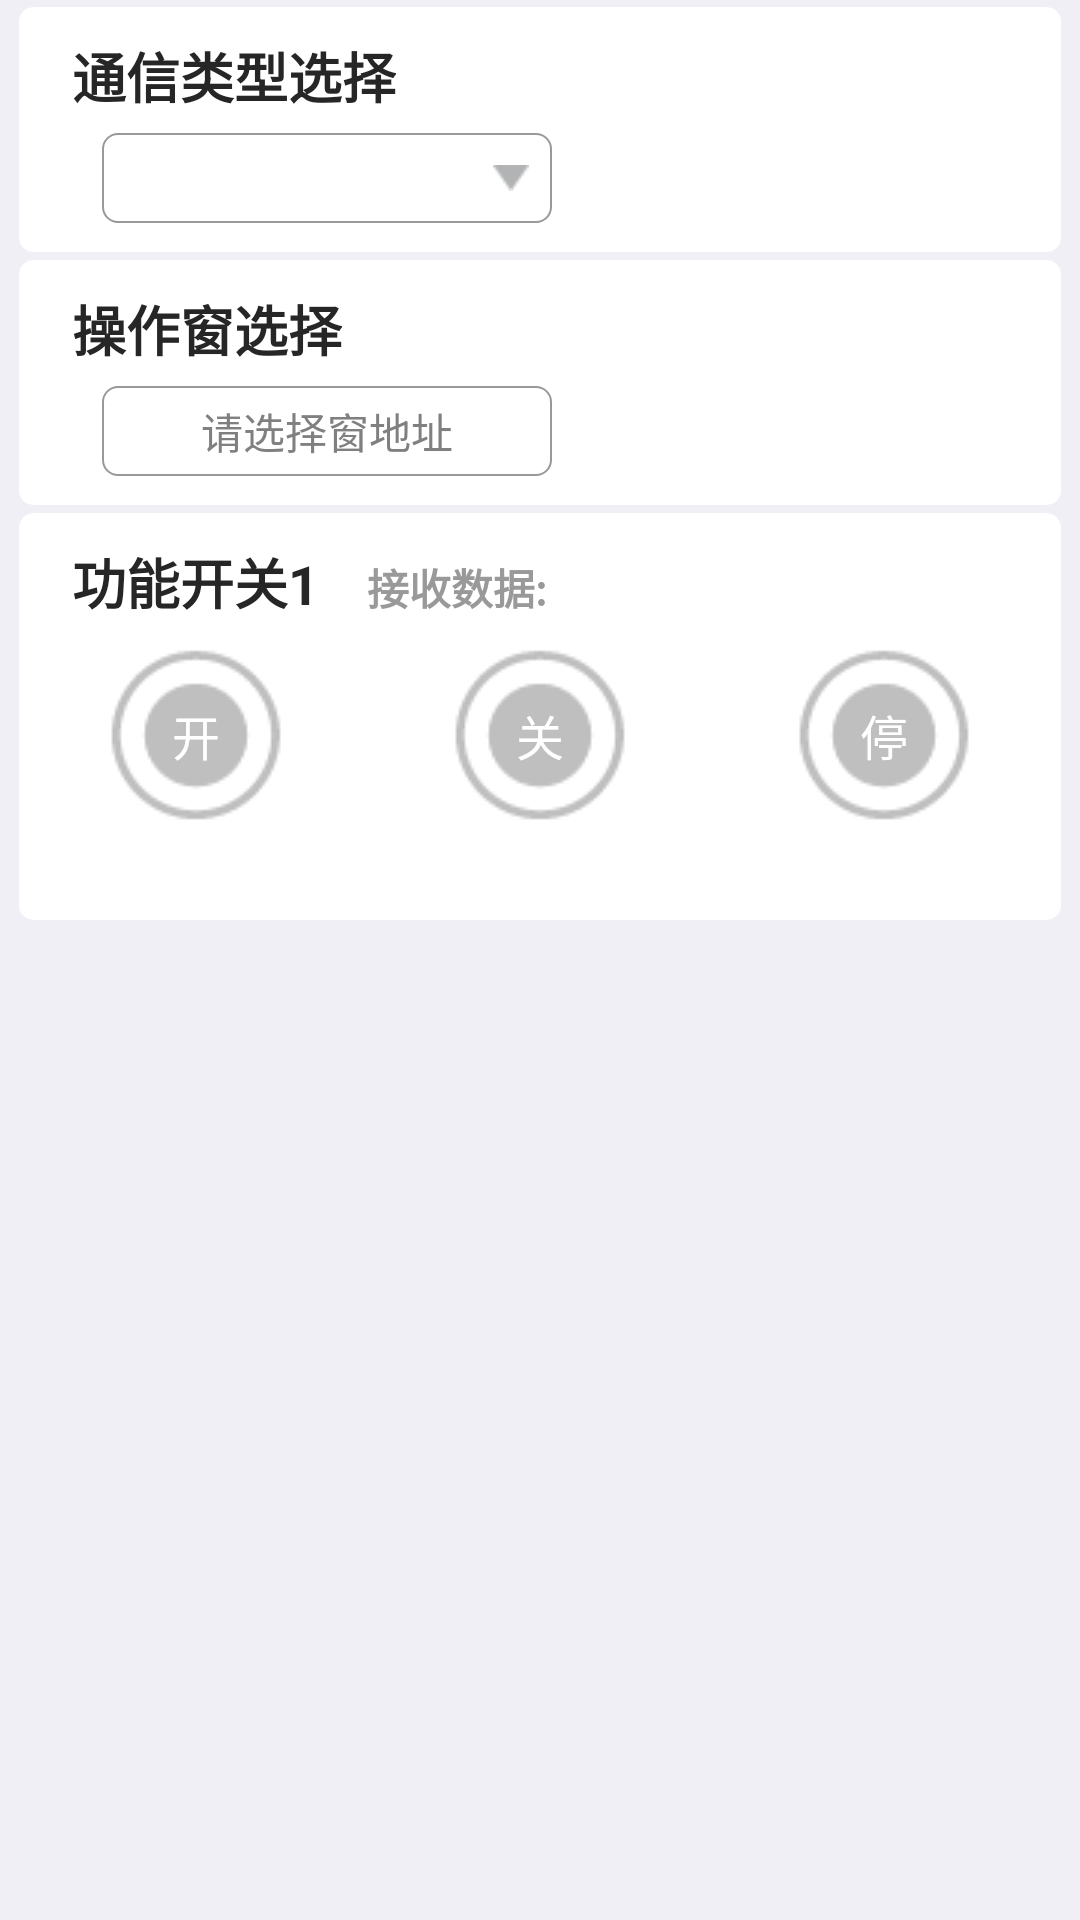

Here is an Android app screen rendered from its layout file. Give the layout XML and the strings, colors and styles it references.
<!-- AndroidManifest.xml: application theme AppTheme -->
<!-- res/layout/f_1_02.xml -->
<?xml version="1.0" encoding="utf-8"?>
    
<LinearLayout xmlns:android="http://schemas.android.com/apk/res/android"
	android:orientation="vertical"
	android:background="#f0eff5"
	android:layout_width="match_parent"
	android:layout_height="match_parent">
	
	<LinearLayout
		android:layout_width="match_parent"
		android:orientation="vertical"
		android:layout_marginTop="2dp"
		android:layout_marginLeft="6dp"
		android:layout_marginRight="6dp"
		android:background="@drawable/border"
		android:layout_height="wrap_content">
		<TextView
			android:layout_width="wrap_content"
			android:layout_height="wrap_content"
			android:layout_marginLeft="16dp"
			android:text="通信类型选择"
			android:textSize="@dimen/tx18sp"
			android:textColor="#262626"
			android:textStyle="bold"
			/>
		<LinearLayout
			android:layout_width="match_parent"
			android:orientation="horizontal"
			android:layout_marginTop="6dp"
			android:gravity="left|center_vertical"
			android:layout_height="wrap_content">
			<Spinner
				android:id="@+id/spinner_communication"
				android:layout_width="150dp"
				android:layout_gravity="center_vertical"
				android:layout_marginLeft="26dp"
				android:background="@drawable/border0"
				android:layout_height="30dp">
			</Spinner>
			<ImageView
				android:layout_width="12dp"
				android:layout_height="12dp"
				android:layout_marginLeft="-20dp"
				android:src="@mipmap/ic_down_more_gray"/>
		</LinearLayout>
	</LinearLayout>
	
	<LinearLayout
		android:layout_width="match_parent"
		android:orientation="vertical"
		android:layout_marginTop="2dp"
		android:layout_marginLeft="6dp"
		android:layout_marginRight="6dp"
		android:background="@drawable/border"
		android:layout_height="wrap_content">
		<TextView
			android:layout_width="wrap_content"
			android:layout_height="wrap_content"
			android:layout_marginLeft="16dp"
			android:text="操作窗选择"
			android:textSize="@dimen/tx18sp"
			android:textColor="#262626"
			android:textStyle="bold"
			/>
		<LinearLayout
			android:layout_width="match_parent"
			android:orientation="horizontal"
			android:layout_marginTop="6dp"
			android:gravity="left|center_vertical"
			android:layout_height="wrap_content">
			<TextView
				android:id="@+id/tv_doorList"
				android:layout_width="150dp"
				android:layout_height="30dp"
				android:gravity="center"
				android:layout_marginLeft="26dp"
				android:background="@drawable/border0"
				android:hint="请选择窗地址"
				/>
		</LinearLayout>
	</LinearLayout>
	
	<LinearLayout
		android:layout_width="match_parent"
		android:orientation="vertical"
		android:layout_marginTop="2dp"
		android:layout_marginLeft="6dp"
		android:layout_marginRight="6dp"
		android:background="@drawable/border"
		android:layout_height="wrap_content">
		<LinearLayout
			android:layout_width="match_parent"
			android:orientation="horizontal"
			android:layout_height="wrap_content">
			<TextView
				android:layout_width="wrap_content"
				android:layout_height="wrap_content"
				android:layout_marginLeft="16dp"
				android:text="功能开关1"
				android:textSize="@dimen/tx18sp"
				android:textColor="#262626"
				android:textStyle="bold"
				/>
			<TextView
				android:layout_width="wrap_content"
				android:layout_height="wrap_content"
				android:layout_marginLeft="16dp"
				android:text="接收数据:"
				android:textSize="@dimen/tx14sp"
				android:textColor="#999999"
				android:textStyle="bold"
				/>
			<TextView
				android:id="@+id/tv_data1"
				android:layout_width="wrap_content"
				android:layout_height="wrap_content"
				android:layout_marginLeft="16dp"
				android:text=""
				android:textSize="@dimen/tx14sp"
				android:textColor="#999999"
				android:textStyle="bold"
				/>
		</LinearLayout>

		<LinearLayout
			android:layout_width="match_parent"
			android:orientation="horizontal"
			android:layout_marginTop="6dp"
			android:layout_height="wrap_content">
			<LinearLayout
				android:layout_width="0dp"
				android:layout_weight="1"
				android:gravity="center"
				android:orientation="vertical"
				android:layout_height="wrap_content">
				<TextView
					android:id="@+id/tv_open1"
					android:layout_width="wrap_content"
					android:layout_height="wrap_content"
					android:background="@mipmap/btn_gray"
					android:textSize="@dimen/tx16sp"
					android:textColor="#ffffff"
					android:text="开"
					android:gravity="center"/>
				<ProgressBar
					android:id="@+id/pb_open1"
					android:visibility="invisible"
					style="?android:attr/progressBarStyleSmall"
					android:layout_gravity="center"
					android:layout_width="20dp"
					android:layout_height="20dp" />
			</LinearLayout>
			<LinearLayout
				android:layout_width="0dp"
				android:layout_weight="1"
				android:gravity="center"
				android:orientation="vertical"
				android:layout_height="wrap_content">
				<TextView
					android:id="@+id/tv_close1"
					android:layout_width="wrap_content"
					android:layout_height="wrap_content"
					android:background="@mipmap/btn_gray"
					android:textSize="@dimen/tx16sp"
					android:textColor="#ffffff"
					android:text="关"
					android:gravity="center"/>
				<ProgressBar
					android:id="@+id/pb_close1"
					android:visibility="invisible"
					style="?android:attr/progressBarStyleSmall"
					android:layout_gravity="center"
					android:layout_width="20dp"
					android:layout_height="20dp" />
			</LinearLayout>

			<LinearLayout
				android:layout_width="0dp"
				android:layout_weight="1"
				android:gravity="center"
				android:orientation="vertical"
				android:layout_height="wrap_content">
				<TextView
					android:id="@+id/tv_stop1"
					android:layout_width="wrap_content"
					android:layout_height="wrap_content"
					android:background="@mipmap/btn_gray"
					android:textSize="@dimen/tx16sp"
					android:textColor="#ffffff"
					android:text="停"
					android:gravity="center"/>
				<ProgressBar
					android:id="@+id/pb_stop1"
					android:visibility="invisible"
					style="?android:attr/progressBarStyleSmall"
					android:layout_gravity="center"
					android:layout_width="20dp"
					android:layout_height="20dp" />
			</LinearLayout>
		</LinearLayout>

	</LinearLayout>
	
	
	<LinearLayout
		android:layout_width="match_parent"
		android:orientation="vertical"
		android:layout_marginTop="2dp"
		android:layout_marginLeft="6dp"
		android:layout_marginRight="6dp"
        android:visibility="gone"
		android:background="@drawable/border"
		android:layout_height="wrap_content">
		<LinearLayout
			android:layout_width="match_parent"
			android:orientation="horizontal"
			android:layout_height="wrap_content">
			<TextView
				android:layout_width="wrap_content"
				android:layout_height="wrap_content"
				android:layout_marginLeft="16dp"
				android:text="功能开关2"
				android:textSize="@dimen/tx18sp"
				android:textColor="#262626"
				android:textStyle="bold"
				/>
			<TextView
				android:layout_width="wrap_content"
				android:layout_height="wrap_content"
				android:layout_marginLeft="16dp"
				android:text="接收数据:"
				android:textSize="@dimen/tx14sp"
				android:textColor="#999999"
				android:textStyle="bold"
				/>
			<TextView
				android:id="@+id/tv_data2"
				android:layout_width="wrap_content"
				android:layout_height="wrap_content"
				android:layout_marginLeft="16dp"
				android:text=""
				android:textSize="@dimen/tx14sp"
				android:textColor="#999999"
				android:textStyle="bold"
				/>
		</LinearLayout>
		<LinearLayout
			android:layout_width="match_parent"
			android:orientation="horizontal"
			android:layout_marginTop="6dp"
			android:visibility="gone"
			android:layout_height="wrap_content">
			<LinearLayout
				android:layout_width="0dp"
				android:layout_weight="1"
				android:gravity="center"
				android:orientation="vertical"
				android:layout_height="wrap_content">
				<TextView
					android:id="@+id/tv_open2"
					android:layout_width="60dp"
					android:layout_height="60dp"
					android:background="@mipmap/btn_gray"
					android:textSize="@dimen/tx16sp"
					android:textColor="#ffffff"
					android:text="开"
					android:gravity="center"/>
				<ProgressBar
					android:id="@+id/pb_open2"
					android:visibility="invisible"
					style="?android:attr/progressBarStyleSmall"
					android:layout_gravity="center"
					android:layout_width="wrap_content"
					android:layout_height="wrap_content" />
			</LinearLayout>
			<LinearLayout
				android:layout_width="0dp"
				android:layout_weight="1"
				android:gravity="center"
				android:orientation="vertical"
				android:layout_height="wrap_content">
				<TextView
					android:id="@+id/tv_close2"
					android:layout_width="wrap_content"
					android:layout_height="wrap_content"
					android:background="@mipmap/btn_gray"
					android:textSize="@dimen/tx16sp"
					android:textColor="#ffffff"
					android:text="关"
					android:gravity="center"/>
				<ProgressBar
					android:id="@+id/pb_close2"
					android:visibility="invisible"
					style="?android:attr/progressBarStyleSmall"
					android:layout_gravity="center"
					android:layout_width="20dp"
					android:layout_height="20dp" />
			</LinearLayout>

			<LinearLayout
				android:layout_width="0dp"
				android:layout_weight="1"
				android:gravity="center"
				android:orientation="vertical"
				android:layout_height="wrap_content">
				<TextView
					android:id="@+id/tv_stop2"
					android:layout_width="wrap_content"
					android:layout_height="wrap_content"
					android:background="@mipmap/btn_gray"
					android:textSize="@dimen/tx16sp"
					android:textColor="#ffffff"
					android:text="停"
					android:gravity="center"/>
				<ProgressBar
					android:id="@+id/pb_stop2"
					android:visibility="invisible"
					style="?android:attr/progressBarStyleSmall"
					android:layout_gravity="center"
					android:layout_width="20dp"
					android:layout_height="20dp" />
			</LinearLayout>
		</LinearLayout>

	</LinearLayout>
</LinearLayout>
<!-- resources referenced by this layout -->
<resources>
  <dimen name="tx14sp">14sp</dimen>
  <dimen name="tx16sp">16sp</dimen>
  <dimen name="tx18sp">18sp</dimen>
  <!-- drawable border (drawable-hdpi) -->
  <?xml version="1.0" encoding="utf-8"?>
    
  <shape xmlns:android="http://schemas.android.com/apk/res/android" >  
    
      
      <solid android:color="#FFFFFF" />
       
      
       
      <stroke android:width="0.01dp"
          android:color="#f0eff5" />
      
      
      <padding android:left="2dp"  
          android:right="2dp"  
          android:top="10dp"
          android:bottom="10dp"  /> 
           
          
     <corners android:topLeftRadius="5dp"   
          android:topRightRadius="5dp"    
          android:bottomRightRadius="5dp"   
          android:bottomLeftRadius="5dp"/>
  </shape>
  <!-- drawable border0 (drawable-hdpi) -->
  <?xml version="1.0" encoding="utf-8"?>
    
  <shape xmlns:android="http://schemas.android.com/apk/res/android" >  
    
      
      <solid android:color="#FFFFFF" />
      
       
       <stroke android:width="0.5dp"
          android:color="#999999"
          />
      
      
      <padding android:left="2dp"  
          android:right="2dp"  
          android:top="2dp"
          android:bottom="2dp"  />
           
          
     <corners android:topLeftRadius="5dp"   
          android:topRightRadius="5dp"    
          android:bottomRightRadius="5dp"   
          android:bottomLeftRadius="5dp"/>
  </shape>
  <!-- mipmap btn_gray: png bitmap (mipmap, 1655 bytes) -->
  <!-- mipmap ic_down_more_gray: png bitmap (mipmap, 1051 bytes) -->
  <style name="AppTheme" parent="AppBaseTheme">
          
      </style>
  <style name="AppBaseTheme" parent="android:Theme.Light">
          
      </style>
</resources>
